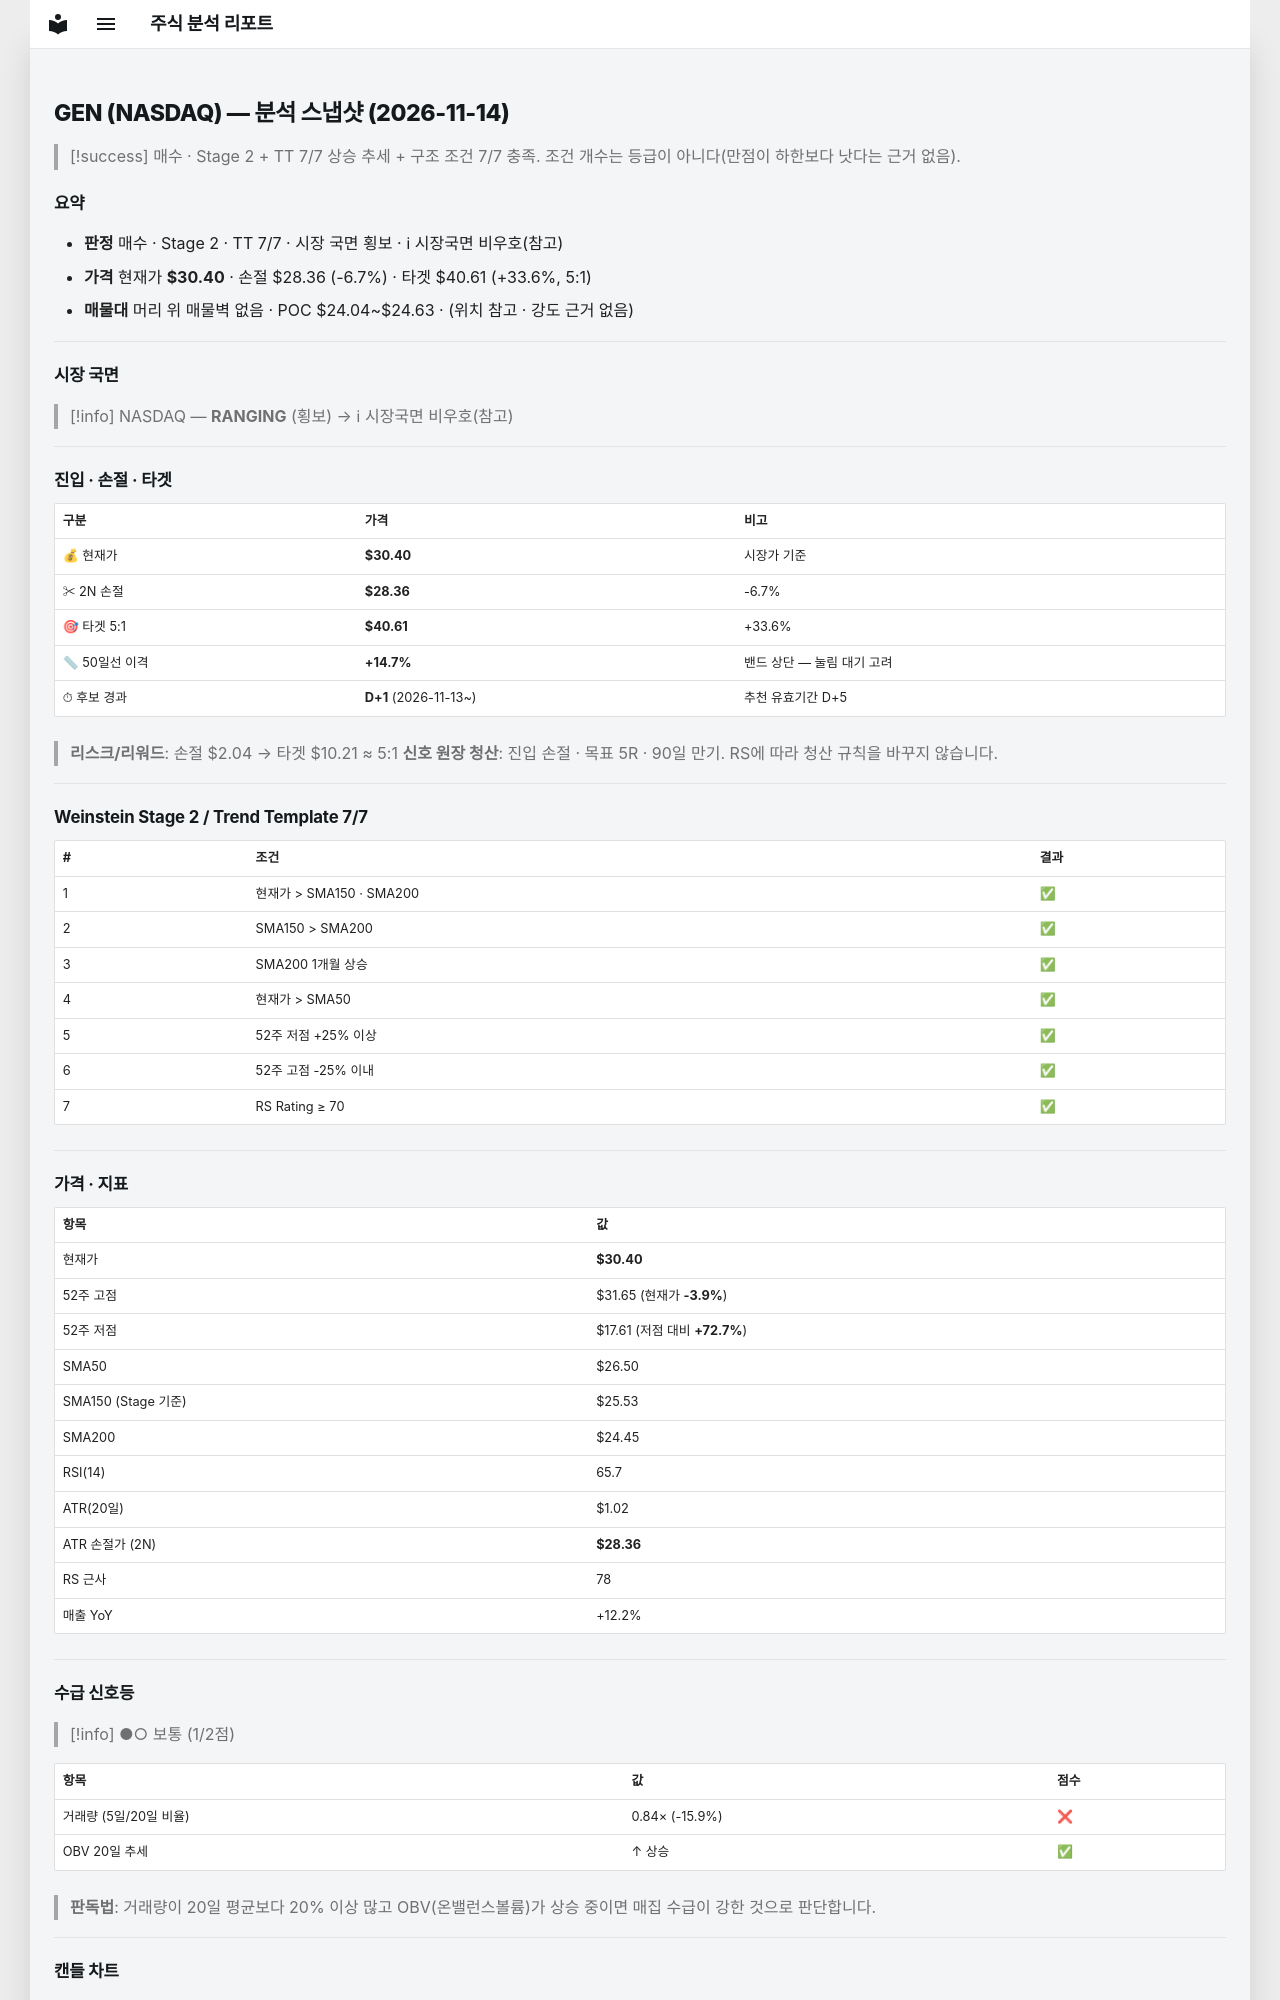

repository: soloandco/stock-reports · page: snapshots/GEN-2026-11-14/index.html · generator: mkdocs

---
type: analysis-snapshot
title: GEN 분석 스냅샷
ticker: GEN
market: NASDAQ
created: 2026-11-14
updated: 2026-11-14
bar-date: 2026-11-13
verdict: 매수후보
real-rr: 0.61
sma50-gap-pct: 14.7
candidate-days: 1
candidate-since: 2026-11-13
weekly-position: 저항대아래
weekly-overhead-price: 31.65
weekly-overhead-pct: 4.1
stage: 2
trend-template-score: 7
tt-max: 7
ma-set: sma-50-150-200
price: 30.399999618530273
stop-price: 28.358032903917938
market-regime: RANGING
supply-demand-score: 1/2
supply-demand-label: 보통
status: tracking
tags:
  - stock-agent
  - watchlist
  - GEN
  - analysis
related:
  - "[[analysis-template]]"
---

# GEN (NASDAQ) — 분석 스냅샷 (2026-11-14)

> [!success] 매수 · Stage 2 + TT 7/7
> 상승 추세 + 구조 조건 7/7 충족. 조건 개수는 등급이 아니다(만점이 하한보다 낫다는 근거 없음).

## 요약

- **판정** 매수 · Stage 2 · TT 7/7 · 시장 국면 횡보 · ℹ 시장국면 비우호(참고)
- **가격** 현재가 **$30.40** · 손절 $28.36 (-6.7%) · 타겟 $40.61 (+33.6%, 5:1)
- **매물대** 머리 위 매물벽 없음 · POC $24.04~$24.63 · (위치 참고 · 강도 근거 없음)

---

## 시장 국면

> [!info] NASDAQ — **RANGING** (횡보) → ℹ 시장국면 비우호(참고)

---

## 진입 · 손절 · 타겟

| 구분 | 가격 | 비고 |
|------|------|------|
| 💰 현재가 | **$30.40** | 시장가 기준 |
| ✂ 2N 손절 | **$28.36** | -6.7% |
| 🎯 타겟 5:1 | **$40.61** | +33.6% |
| 📏 50일선 이격 | **+14.7%** | 밴드 상단 — 눌림 대기 고려 |
| ⏱ 후보 경과 | **D+1** (2026-11-13~) | 추천 유효기간 D+5 |

> **리스크/리워드**: 손절 $2.04 → 타겟 $10.21 ≈ 5:1
> **신호 원장 청산**: 진입 손절 · 목표 5R · 90일 만기. RS에 따라 청산 규칙을 바꾸지 않습니다.

---

## Weinstein Stage 2 / Trend Template 7/7

| # | 조건 | 결과 |
|---|------|------|
| 1 | 현재가 > SMA150 · SMA200 | ✅ |
| 2 | SMA150 > SMA200 | ✅ |
| 3 | SMA200 1개월 상승 | ✅ |
| 4 | 현재가 > SMA50 | ✅ |
| 5 | 52주 저점 +25% 이상 | ✅ |
| 6 | 52주 고점 -25% 이내 | ✅ |
| 7 | RS Rating ≥ 70 | ✅ |

---

## 가격 · 지표

| 항목 | 값 |
|------|---|
| 현재가 | **$30.40** |
| 52주 고점 | $31.65 (현재가 **-3.9%**) |
| 52주 저점 | $17.61 (저점 대비 **+72.7%**) |
| SMA50 | $26.50 |
| SMA150 (Stage 기준) | $25.53 |
| SMA200 | $24.45 |
| RSI(14) | 65.7 |
| ATR(20일) | $1.02 |
| ATR 손절가 (2N) | **$28.36** |
| RS 근사 | 78 |
| 매출 YoY | +12.2% |

---
## 수급 신호등

> [!info] ●○ 보통 (1/2점)

| 항목 | 값 | 점수 |
|------|------|------|
| 거래량 (5일/20일 비율) | 0.84× (-15.9%) | ❌ |
| OBV 20일 추세 | ↑ 상승 | ✅ |

> **판독법**: 거래량이 20일 평균보다 20% 이상 많고 OBV(온밸런스볼륨)가 상승 중이면 매집 수급이 강한 것으로 판단합니다.

---
